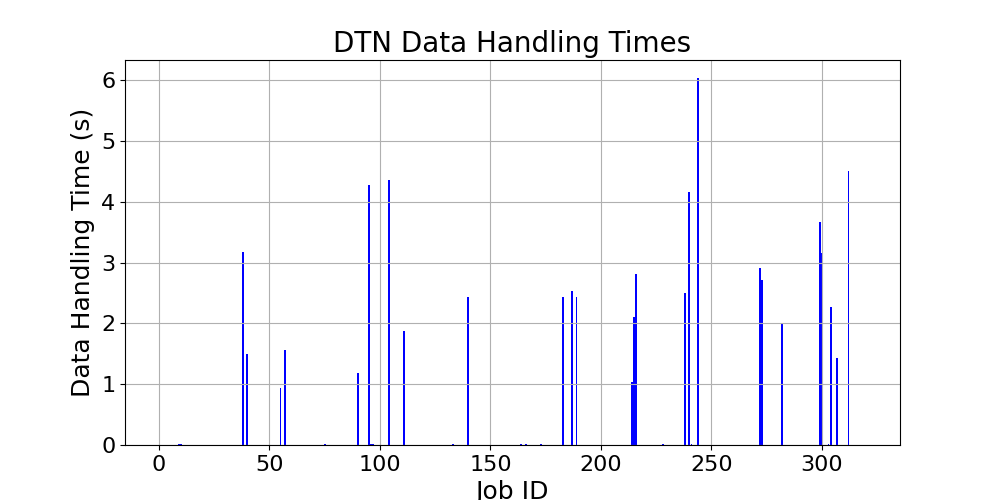

The table this chart was drawn from, first rows:
job_ids, handling_times
1, 0.0
5, 0.00608
9, 0.01096
14, 0.0
10, 0.01256
15, 0.0
16, 0.0
22, 0.0
24, 0.0
26, 0.0
28, 0.0
30, 0.0
33, 0.00252
38, 3.175
39, 0.0
40, 1.502
41, 0.0
47, 0.0
48, 0.0
49, 0.0
50, 0.00384
55, 0.9459
57, 1.571
58, 0.0
60, 0.0
63, 0.0
68, 0.00624
70, 0.0
75, 0.01356
76, 0.0
78, 0.0
80, 0.0
84, 0.0
85, 0.0
88, 0.0
87, 0.0
91, 0.0
90, 1.18
95, 4.272
97, 0.00908
96, 0.0108
98, 0.0
104, 4.365
109, 0.0
111, 1.87
114, 0.0
115, 0.0
120, 0.0
121, 0.00788
123, 0.0
126, 0.0
127, 0.0
129, 0.0
131, 0.0
133, 0.00896
138, 0.0
140, 2.438
143, 0.00696
141, 0.0
145, 0.0
... 77 more rows
